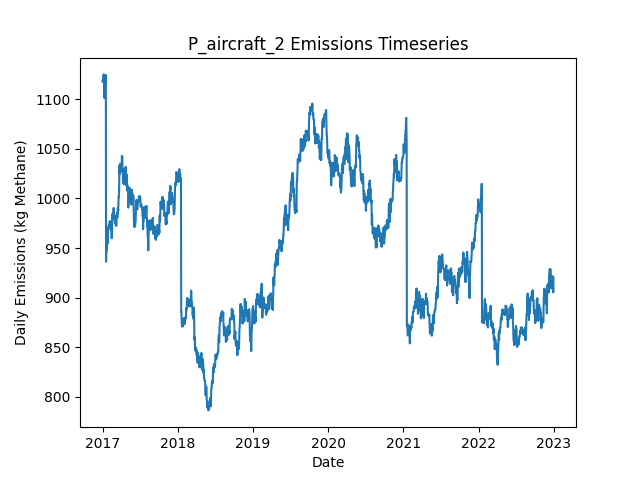

The data file committed next to this chart (first rows):
Date, Daily Emissions (Kg Methane), Daily Mitigable Emissions (Kg Methane), Daily Non-Mitigable Emissions (Kg Methan…, Daily Cost ($), Active Leaks, New Leaks, Leaks Repaired, Leaks Naturally Repaired, Leaks Tagged, Daily Repair Cost ($), Daily Natural Repair Cost ($), aircraft Deployment Cost ($), aircraft Sites flagged for Follow-Up, aircraft Leaks tagged for repair, aircraft Sites Visited, aircraft Travel Time (Minutes), aircraft Survey Time (Minutes), OGI_FU Deployment Cost ($), OGI_FU Sites flagged for Follow-Up, OGI_FU Leaks tagged for repair, OGI_FU Sites Visited, OGI_FU Travel Time (Minutes), OGI_FU Survey Time (Minutes)
2017-01-01, 1118, 745, 373, 250, 375, 376, 0, 0, 0.00000, 0.00000, 0.00000, 250, 0, , 10, 20, 10, 0.00000, , 0, 0, 0, 0
2017-01-02, 1118, 745, 373, 0.00000, 375, 0, 0, 0, 0.00000, 0.00000, 0.00000, 0.00000, 0, , 0, 0, 0, 0.00000, , 0, 0, 0, 0
2017-01-03, 1120, 745, 375, 1000, 376, 1, 0, 0, 56, 0.00000, 0.00000, 0.00000, 2, , 0, 0, 0, 1000, , 56, 2, 60, 240
2017-01-04, 1117, 742.3, 375, 0.00000, 375, 0, 0, 1, 0.00000, 0.00000, 200, 0.00000, 0, , 0, 0, 0, 0.00000, , 0, 0, 0, 0
2017-01-05, 1122, 747.2, 375, 0.00000, 376, 2, 0, 1, 0.00000, 0.00000, 200, 0.00000, 0, , 0, 0, 0, 0.00000, , 0, 0, 0, 0
2017-01-06, 1125, 749.9, 375, 0.00000, 377, 1, 0, 0, 0.00000, 0.00000, 0.00000, 0.00000, 0, , 0, 0, 0, 0.00000, , 0, 0, 0, 0
2017-01-07, 1125, 749.9, 375, 0.00000, 377, 0, 0, 0, 0.00000, 0.00000, 0.00000, 0.00000, 0, , 0, 0, 0, 0.00000, , 0, 0, 0, 0
2017-01-08, 1116, 749.4, 366.7, 0.00000, 375, 0, 0, 1, 0.00000, 0.00000, 200, 0.00000, 0, , 0, 0, 0, 0.00000, , 0, 0, 0, 0
2017-01-09, 1108, 749.2, 358.4, 0.00000, 373, 0, 0, 1, 0.00000, 0.00000, 200, 0.00000, 0, , 0, 0, 0, 0.00000, , 0, 0, 0, 0
2017-01-10, 1101, 743.2, 358, 0.00000, 371, 0, 0, 1, 0.00000, 0.00000, 200, 0.00000, 0, , 0, 0, 0, 0.00000, , 0, 0, 0, 0
2017-01-11, 1109, 741.6, 367.6, 0.00000, 372, 2, 0, 1, 0.00000, 0.00000, 200, 0.00000, 0, , 0, 0, 0, 0.00000, , 0, 0, 0, 0
2017-01-12, 1106, 738.9, 366.9, 0.00000, 370, 0, 0, 1, 0.00000, 0.00000, 200, 0.00000, 0, , 0, 0, 0, 0.00000, , 0, 0, 0, 0
2017-01-13, 1116, 738.9, 377.2, 0.00000, 372, 2, 0, 0, 0.00000, 0.00000, 0.00000, 0.00000, 0, , 0, 0, 0, 0.00000, , 0, 0, 0, 0
2017-01-14, 1116, 738.5, 377.6, 0.00000, 372, 1, 0, 1, 0.00000, 0.00000, 200, 0.00000, 0, , 0, 0, 0, 0.00000, , 0, 0, 0, 0
2017-01-15, 1124, 738.3, 385.9, 0.00000, 372, 1, 0, 1, 0.00000, 0.00000, 200, 0.00000, 0, , 0, 0, 0, 0.00000, , 0, 0, 0, 0
2017-01-16, 1124, 738.3, 385.9, 0.00000, 372, 1, 0, 0, 0.00000, 0.00000, 0.00000, 0.00000, 0, , 0, 0, 0, 0.00000, , 0, 0, 0, 0
2017-01-17, 1124, 738.3, 385.9, 0.00000, 372, 0, 0, 0, 0.00000, 0.00000, 0.00000, 0.00000, 0, , 0, 0, 0, 0.00000, , 0, 0, 0, 0
2017-01-18, 936.3, 550.4, 385.9, 11200, 316, 0, 56, 0, 0.00000, 11200, 0.00000, 0.00000, 0, , 0, 0, 0, 0.00000, , 0, 0, 0, 0
2017-01-19, 946.5, 560.6, 385.9, 0.00000, 319, 3, 0, 0, 0.00000, 0.00000, 0.00000, 0.00000, 0, , 0, 0, 0, 0.00000, , 0, 0, 0, 0
2017-01-20, 946.5, 560.6, 385.9, 0.00000, 319, 0, 0, 0, 0.00000, 0.00000, 0.00000, 0.00000, 0, , 0, 0, 0, 0.00000, , 0, 0, 0, 0
2017-01-21, 947.2, 553, 394.2, 0.00000, 318, 1, 0, 2, 0.00000, 0.00000, 400, 0.00000, 0, , 0, 0, 0, 0.00000, , 0, 0, 0, 0
2017-01-22, 950.1, 557.5, 392.6, 0.00000, 319, 2, 0, 0, 0.00000, 0.00000, 0.00000, 0.00000, 0, , 0, 0, 0, 0.00000, , 0, 0, 0, 0
2017-01-23, 952.1, 557.5, 394.6, 0.00000, 320, 1, 0, 0, 0.00000, 0.00000, 0.00000, 0.00000, 0, , 0, 0, 0, 0.00000, , 0, 0, 0, 0
2017-01-24, 955.7, 560.4, 395.3, 0.00000, 323, 3, 0, 0, 0.00000, 0.00000, 0.00000, 0.00000, 0, , 0, 0, 0, 0.00000, , 0, 0, 0, 0
2017-01-25, 958.4, 563.1, 395.3, 0.00000, 324, 1, 0, 0, 0.00000, 0.00000, 0.00000, 0.00000, 0, , 0, 0, 0, 0.00000, , 0, 0, 0, 0
2017-01-26, 954.8, 569.1, 385.7, 0.00000, 323, 1, 0, 0, 0.00000, 0.00000, 0.00000, 0.00000, 0, , 0, 0, 0, 0.00000, , 0, 0, 0, 0
2017-01-27, 955.2, 569.3, 385.9, 0.00000, 325, 3, 0, 1, 0.00000, 0.00000, 200, 0.00000, 0, , 0, 0, 0, 0.00000, , 0, 0, 0, 0
2017-01-28, 966.2, 580.3, 385.9, 0.00000, 327, 2, 0, 0, 0.00000, 0.00000, 0.00000, 0.00000, 0, , 0, 0, 0, 0.00000, , 0, 0, 0, 0
2017-01-29, 970.7, 584.8, 385.9, 0.00000, 328, 1, 0, 0, 0.00000, 0.00000, 0.00000, 0.00000, 0, , 0, 0, 0, 0.00000, , 0, 0, 0, 0
2017-01-30, 969.5, 583.6, 385.9, 0.00000, 328, 1, 0, 1, 0.00000, 0.00000, 200, 0.00000, 0, , 0, 0, 0, 0.00000, , 0, 0, 0, 0
2017-01-31, 972.9, 586.3, 386.6, 0.00000, 330, 2, 0, 0, 0.00000, 0.00000, 0.00000, 0.00000, 0, , 0, 0, 0, 0.00000, , 0, 0, 0, 0
2017-02-01, 972.5, 585.9, 386.6, 0.00000, 329, 0, 0, 1, 0.00000, 0.00000, 200, 0.00000, 0, , 0, 0, 0, 0.00000, , 0, 0, 0, 0
2017-02-02, 972.5, 585.9, 386.6, 0.00000, 329, 0, 0, 0, 0.00000, 0.00000, 0.00000, 0.00000, 0, , 0, 0, 0, 0.00000, , 0, 0, 0, 0
2017-02-03, 970.7, 585.9, 384.8, 0.00000, 329, 1, 0, 0, 0.00000, 0.00000, 0.00000, 0.00000, 0, , 0, 0, 0, 0.00000, , 0, 0, 0, 0
2017-02-04, 977, 592.1, 384.8, 0.00000, 331, 2, 0, 0, 0.00000, 0.00000, 0.00000, 0.00000, 0, , 0, 0, 0, 0.00000, , 0, 0, 0, 0
2017-02-05, 977, 592.1, 384.8, 0.00000, 331, 0, 0, 0, 0.00000, 0.00000, 0.00000, 0.00000, 0, , 0, 0, 0, 0.00000, , 0, 0, 0, 0
2017-02-06, 977, 592.1, 384.8, 0.00000, 331, 0, 0, 0, 0.00000, 0.00000, 0.00000, 0.00000, 0, , 0, 0, 0, 0.00000, , 0, 0, 0, 0
2017-02-07, 973.4, 590.6, 382.8, 0.00000, 329, 0, 0, 1, 0.00000, 0.00000, 200, 0.00000, 0, , 0, 0, 0, 0.00000, , 0, 0, 0, 0
2017-02-08, 973.4, 590.6, 382.8, 0.00000, 329, 0, 0, 0, 0.00000, 0.00000, 0.00000, 0.00000, 0, , 0, 0, 0, 0.00000, , 0, 0, 0, 0
2017-02-09, 973.9, 590.4, 383.5, 0.00000, 329, 2, 0, 2, 0.00000, 0.00000, 400, 0.00000, 0, , 0, 0, 0, 0.00000, , 0, 0, 0, 0
2017-02-10, 976.5, 593, 383.5, 0.00000, 330, 1, 0, 0, 0.00000, 0.00000, 0.00000, 0.00000, 0, , 0, 0, 0, 0.00000, , 0, 0, 0, 0
2017-02-11, 968.3, 593, 375.2, 0.00000, 329, 0, 0, 0, 0.00000, 0.00000, 0.00000, 0.00000, 0, , 0, 0, 0, 0.00000, , 0, 0, 0, 0
2017-02-12, 968.3, 593, 375.2, 0.00000, 329, 0, 0, 0, 0.00000, 0.00000, 0.00000, 0.00000, 0, , 0, 0, 0, 0.00000, , 0, 0, 0, 0
2017-02-13, 968.5, 593.3, 375.2, 0.00000, 330, 1, 0, 0, 0.00000, 0.00000, 0.00000, 0.00000, 0, , 0, 0, 0, 0.00000, , 0, 0, 0, 0
2017-02-14, 959.8, 584.5, 375.2, 0.00000, 328, 0, 0, 2, 0.00000, 0.00000, 400, 0.00000, 0, , 0, 0, 0, 0.00000, , 0, 0, 0, 0
2017-02-15, 960.5, 584.8, 375.7, 0.00000, 330, 2, 0, 0, 0.00000, 0.00000, 0.00000, 0.00000, 0, , 0, 0, 0, 0.00000, , 0, 0, 0, 0
2017-02-16, 966.5, 581.9, 384.6, 0.00000, 329, 1, 0, 2, 0.00000, 0.00000, 400, 0.00000, 0, , 0, 0, 0, 0.00000, , 0, 0, 0, 0
2017-02-17, 977.4, 590.4, 387.1, 0.00000, 332, 4, 0, 1, 0.00000, 0.00000, 200, 0.00000, 0, , 0, 0, 0, 0.00000, , 0, 0, 0, 0
2017-02-18, 982.8, 595.7, 387.1, 0.00000, 334, 2, 0, 0, 0.00000, 0.00000, 0.00000, 0.00000, 0, , 0, 0, 0, 0.00000, , 0, 0, 0, 0
2017-02-19, 984.7, 595.7, 389, 0.00000, 335, 1, 0, 0, 0.00000, 0.00000, 0.00000, 0.00000, 0, , 0, 0, 0, 0.00000, , 0, 0, 0, 0
2017-02-20, 978.7, 589.7, 389, 0.00000, 334, 0, 0, 1, 0.00000, 0.00000, 200, 0.00000, 0, , 0, 0, 0, 0.00000, , 0, 0, 0, 0
2017-02-21, 980.7, 589.7, 391, 0.00000, 335, 1, 0, 0, 0.00000, 0.00000, 0.00000, 0.00000, 0, , 0, 0, 0, 0.00000, , 0, 0, 0, 0
2017-02-22, 981.4, 592.4, 389, 0.00000, 335, 1, 0, 0, 0.00000, 0.00000, 0.00000, 0.00000, 0, , 0, 0, 0, 0.00000, , 0, 0, 0, 0
2017-02-23, 979.4, 592.4, 387.1, 0.00000, 334, 0, 0, 0, 0.00000, 0.00000, 0.00000, 0.00000, 0, , 0, 0, 0, 0.00000, , 0, 0, 0, 0
2017-02-24, 990.4, 602.9, 387.5, 0.00000, 337, 3, 0, 0, 0.00000, 0.00000, 0.00000, 0.00000, 0, , 0, 0, 0, 0.00000, , 0, 0, 0, 0
2017-02-25, 982.1, 594.6, 387.5, 0.00000, 336, 0, 0, 1, 0.00000, 0.00000, 200, 0.00000, 0, , 0, 0, 0, 0.00000, , 0, 0, 0, 0
2017-02-26, 980.1, 594.6, 385.5, 0.00000, 335, 1, 0, 1, 0.00000, 0.00000, 200, 0.00000, 0, , 0, 0, 0, 0.00000, , 0, 0, 0, 0
2017-02-27, 982.3, 594.8, 387.5, 0.00000, 337, 2, 0, 0, 0.00000, 0.00000, 0.00000, 0.00000, 0, , 0, 0, 0, 0.00000, , 0, 0, 0, 0
2017-02-28, 980.1, 592.1, 387.9, 0.00000, 337, 1, 0, 1, 0.00000, 0.00000, 200, 0.00000, 0, , 0, 0, 0, 0.00000, , 0, 0, 0, 0
2017-03-01, 980.1, 592.1, 387.9, 0.00000, 337, 0, 0, 0, 0.00000, 0.00000, 0.00000, 0.00000, 0, , 0, 0, 0, 0.00000, , 0, 0, 0, 0
... 2,131 more rows
